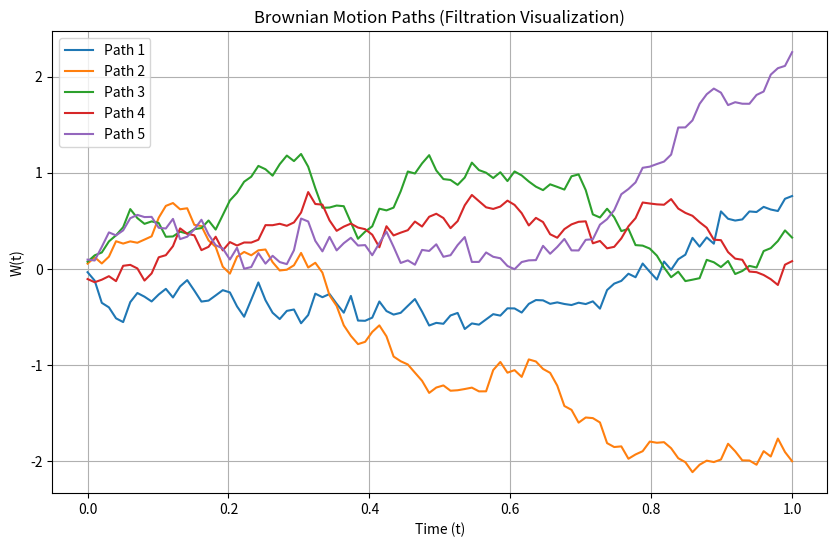
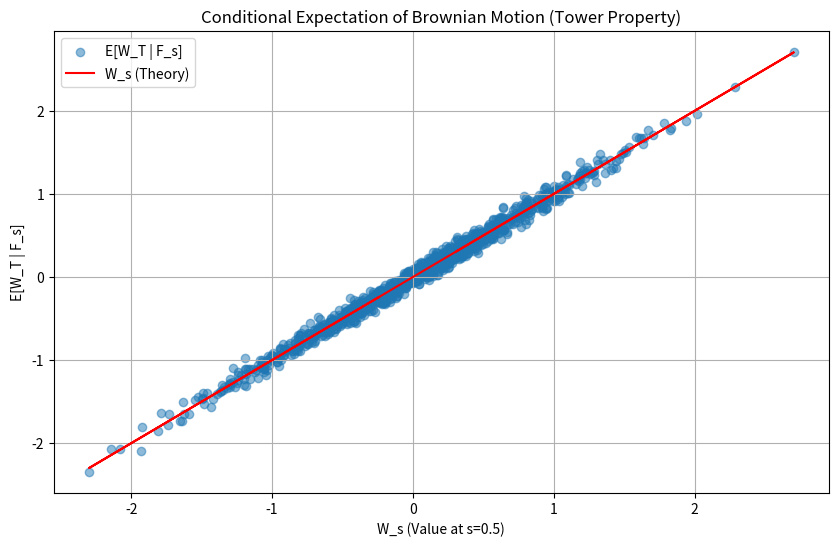
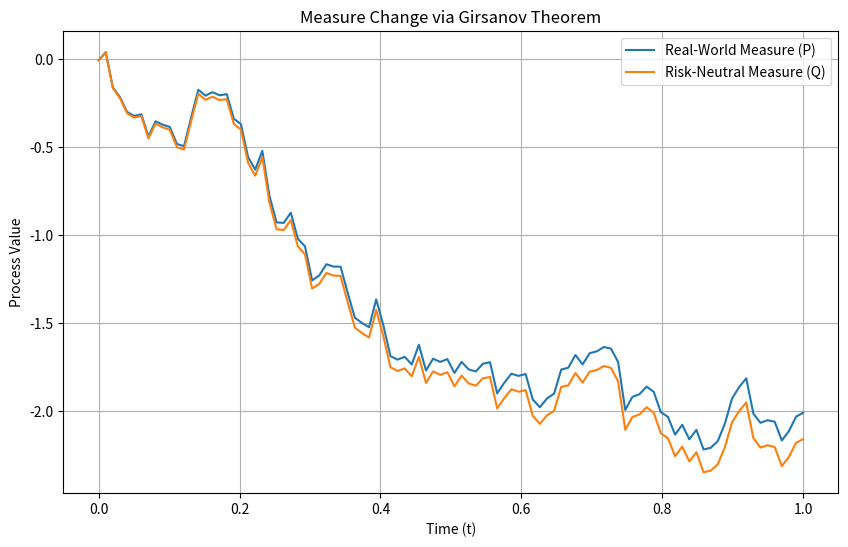
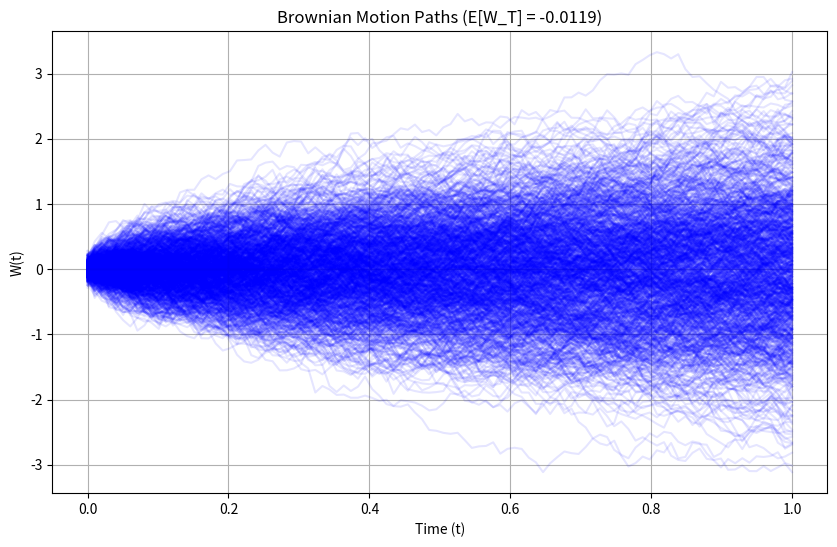
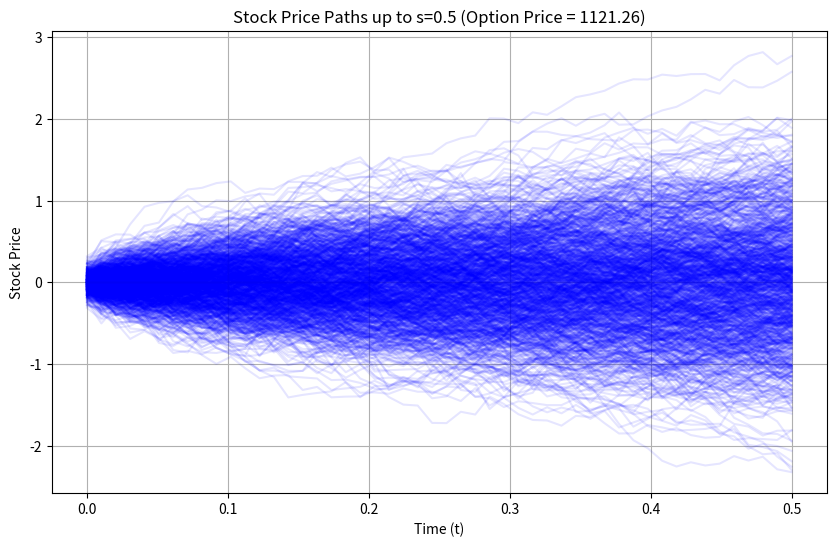

Source code (Python) for these figures, in order:
import numpy as np
import matplotlib.pyplot as plt

""" simulate_brownian_motion: 
Filtrations and Brownian Motion

Concept Definition:
Filtration: Represents the information available up to time t. 
It defines what is known and what remains uncertain.

Brownian Motion: A stochastic process with independent, normally distributed increments.
"""

def simulate_brownian_motion(T=1, N=100, num_paths=5):
    """
    Simulate Brownian motion paths.
    
    Parameters:
    - T (float): Total time (default=1).
    - N (int): Number of time steps (default=100).
    - num_paths (int): Number of simulated paths (default=5).
    
    Returns:
    - t (array): Time grid.
    - W (array): Simulated Brownian motion paths (shape: num_paths x N).
    """
    dt = T / N
    t = np.linspace(0, T, N)
    dW = np.random.normal(0, np.sqrt(dt), (num_paths, N))
    W = np.cumsum(dW, axis=1)
    return t, W

# Generate paths
t, W = simulate_brownian_motion(T=1, N=100, num_paths=5)

"""
Graph Interpretation:
Each path represents a realization of Brownian motion. The spread of paths widens over time, 
illustrating increasing uncertainty (volatility scales with squareroot of t ).
"""

# Plot
plt.figure(figsize=(10, 6))
for i in range(W.shape[0]):
    plt.plot(t, W[i], label=f'Path {i+1}')
plt.title("Brownian Motion Paths (Filtration Visualization)")
plt.xlabel("Time (t)")
plt.ylabel("W(t)")
plt.legend()
plt.grid(True)
plt.show()





""" nested_monte_carlo: 
Conditional Expectations (Tower Property)
Concept Definition:
Conditional Expectation: E[X∣Ft] is the expected value of X given information up to time t.

Tower Property: 
E[E[X∣Ft]∣Fs] = E[X∣Fs] for s≤t.
"""


def nested_monte_carlo(T=1, s=0.5, N_outer=1000, N_inner=100):
    """
    Compute conditional expectation of Brownian motion at time T given information at time s.
    
    Parameters:
    - T (float): Total time (default=1).
    - s (float): Intermediate time (default=0.5).
    - N_outer (int): Number of outer paths (default=1000).
    - N_inner (int): Number of inner paths for nested simulation (default=100).
    
    Returns:
    - W_s (array): Brownian motion values at time s.
    - E_Wt_given_Fs (array): Conditional expectations.
    """
    # Simulate outer paths up to time s
    _, W_outer = simulate_brownian_motion(T=s, N=int(s*100), num_paths=N_outer)
    W_s = W_outer[:, -1]  # Values at time s
    
    # Nested simulation for E[W_T | F_s]
    E_Wt_given_Fs = []
    for w in W_s:
        # Simulate from s to T
        _, W_inner = simulate_brownian_motion(T=T-s, N=int((T-s)*100), num_paths=N_inner)
        W_t = w + W_inner[:, -1]  # W_T = W_s + (W_T - W_s)
        E_Wt_given_Fs.append(np.mean(W_t))
    
    return W_s, np.array(E_Wt_given_Fs)

# Run simulation
W_s, E_Wt_given_Fs = nested_monte_carlo(T=1, s=0.5, N_outer=1000, N_inner=100)

"""
Graph Interpretation:
The red line Ws represents the theoretical result E[WT∣Fs]=Ws . 
The scatter plot shows simulated results, confirming the martingale property of Brownian motion.
"""

# Plot
plt.figure(figsize=(10, 6))
plt.scatter(W_s, E_Wt_given_Fs, alpha=0.5, label='E[W_T | F_s]')
plt.plot(W_s, W_s, color='red', label='W_s (Theory)')
plt.title("Conditional Expectation of Brownian Motion (Tower Property)")
plt.xlabel("W_s (Value at s=0.5)")
plt.ylabel("E[W_T | F_s]")
plt.legend()
plt.grid(True)
plt.show()





def girsanov_transform(T=1, N=100, mu_P=0.2, mu_Q=0.05):
    """
    Measure Changes (Girsanov Theorem)
    Concept Definition:
    Measure Change: Adjusts the drift of a stochastic process under a new probability measure (e.g., risk-neutral measure Q).

    Simulate Brownian motion under real-world (P) and risk-neutral (Q) measures.
    
    Parameters:
    - T (float): Total time (default=1).
    - N (int): Number of time steps (default=100).
    - mu_P (float): Drift under P (real-world measure).
    - mu_Q (float): Drift under Q (risk-neutral measure).
    
    Returns:
    - t (array): Time grid.
    - S_P (array): Process under P.
    - S_Q (array): Process under Q.
    """
    dt = T / N
    t = np.linspace(0, T, N)
    dW = np.random.normal(0, np.sqrt(dt), N)
    
    # Real-world measure P
    S_P = np.cumsum(mu_P * dt + dW)
    
    # Risk-neutral measure Q (drift adjustment)
    S_Q = np.cumsum(mu_Q * dt + dW)
    
    return t, S_P, S_Q

# Simulate paths
t, S_P, S_Q = girsanov_transform(T=1, N=100, mu_P=0.2, mu_Q=0.05)



"""
Graph Interpretation:
The process under Q has a reduced drift ( μQ = 0.05) compared to 
P (μP = 0.2), reflecting the risk-neutral adjustment.
"""

# Plot
plt.figure(figsize=(10, 6))
plt.plot(t, S_P, label='Real-World Measure (P)')
plt.plot(t, S_Q, label='Risk-Neutral Measure (Q)')
plt.title("Measure Change via Girsanov Theorem")
plt.xlabel("Time (t)")
plt.ylabel("Process Value")
plt.legend()
plt.grid(True)
plt.show()





def check_martingale(num_simulations=1000):
    """
    Verify if Brownian motion is a martingale.
    
    Parameters:
    - num_simulations (int): Number of simulated paths (default=1000).
    """
    t, W = simulate_brownian_motion(T=1, N=100, num_paths=num_simulations)
    E_Wt = np.mean(W[:, -1])  # E[W_T]
    
    # Plot Brownian motion paths
    plt.figure(figsize=(10, 6))
    for i in range(W.shape[0]):
        plt.plot(t, W[i], alpha=0.1, color='blue')
    plt.title(f"Brownian Motion Paths (E[W_T] = {E_Wt:.4f})")
    plt.xlabel("Time (t)")
    plt.ylabel("W(t)")
    plt.grid(True)
    plt.show()

# Run simulation
check_martingale(num_simulations=1000)

# Notes:

# Objective:
# Verify that Brownian motion is a martingale by checking if the expected value of WTis zero.

# Martingale Graph Interpretation:
# The graph shows multiple Brownian motion paths. The expected value of W T (the value at t=1) is close to zero, 
# confirming the martingale property of Brownian motion.

# The spread of paths increases over time, reflecting the increasing uncertainty (volatility scales with 
# square root of t).


def nested_option_pricing(S0=100, K=110, r=0.05, T=1, s=0.5, N_outer=1000, N_inner=100):
    """
    Price a European call option with nested Monte Carlo.
    
    Parameters:
    - S0 (float): Initial stock price (default=100).
    - K (float): Strike price (default=110).
    - r (float): Risk-free rate (default=0.05).
    - T (float): Time to maturity (default=1).
    - s (float): Intermediate conditioning time (default=0.5).
    - N_outer (int): Number of outer paths (default=1000).
    - N_inner (int): Number of inner paths (default=100).
    """
    # Simulate stock paths up to s
    t, S = simulate_brownian_motion(T=s, N=int(s*100), num_paths=N_outer)
    S_s = S[:, -1]  # Stock price at s
    
    # Nested simulation for E[(S_T - K)^+ | F_s]
    payoffs = []
    for s_val in S_s:
        _, W_inner = simulate_brownian_motion(T=T-s, N=int((T-s)*100), num_paths=N_inner)
        S_T = s_val * np.exp((r - 0.5*0.2**2)*(T-s) + 0.2*np.cumsum(W_inner, axis=1)[:, -1])
        payoff = np.maximum(S_T - K, 0)
        payoffs.append(np.mean(payoff) * np.exp(-r*(T-s)))
    
    option_price = np.mean(payoffs)
    print(f"Option Price = {option_price:.2f}")
    
    # Plot stock price paths up to s
    plt.figure(figsize=(10, 6))
    for i in range(S.shape[0]):
        plt.plot(t, S[i], alpha=0.1, color='blue')
    plt.title(f"Stock Price Paths up to s={s} (Option Price = {option_price:.2f})")
    plt.xlabel("Time (t)")
    plt.ylabel("Stock Price")
    plt.grid(True)
    plt.show()

# Run simulation
nested_option_pricing(S0=100, K=110, r=0.05, T=1, s=0.5)


# Notes:

# Objective:
# Price a European call option using nested Monte Carlo simulations. The payoff is max⁡(ST − K, 0), where 
# ST is the stock price at maturity T.

# nested_option_pricing Graph Interpretation:
# The graph shows simulated stock price paths up to time s=0.5. 
# The option price is calculated using nested Monte Carlo simulations, where each path at s=0.5 
# is used to simulate future stock prices up to T=1.

# The option price reflects the expected payoff max(ST − K,0), discounted to the present value.
